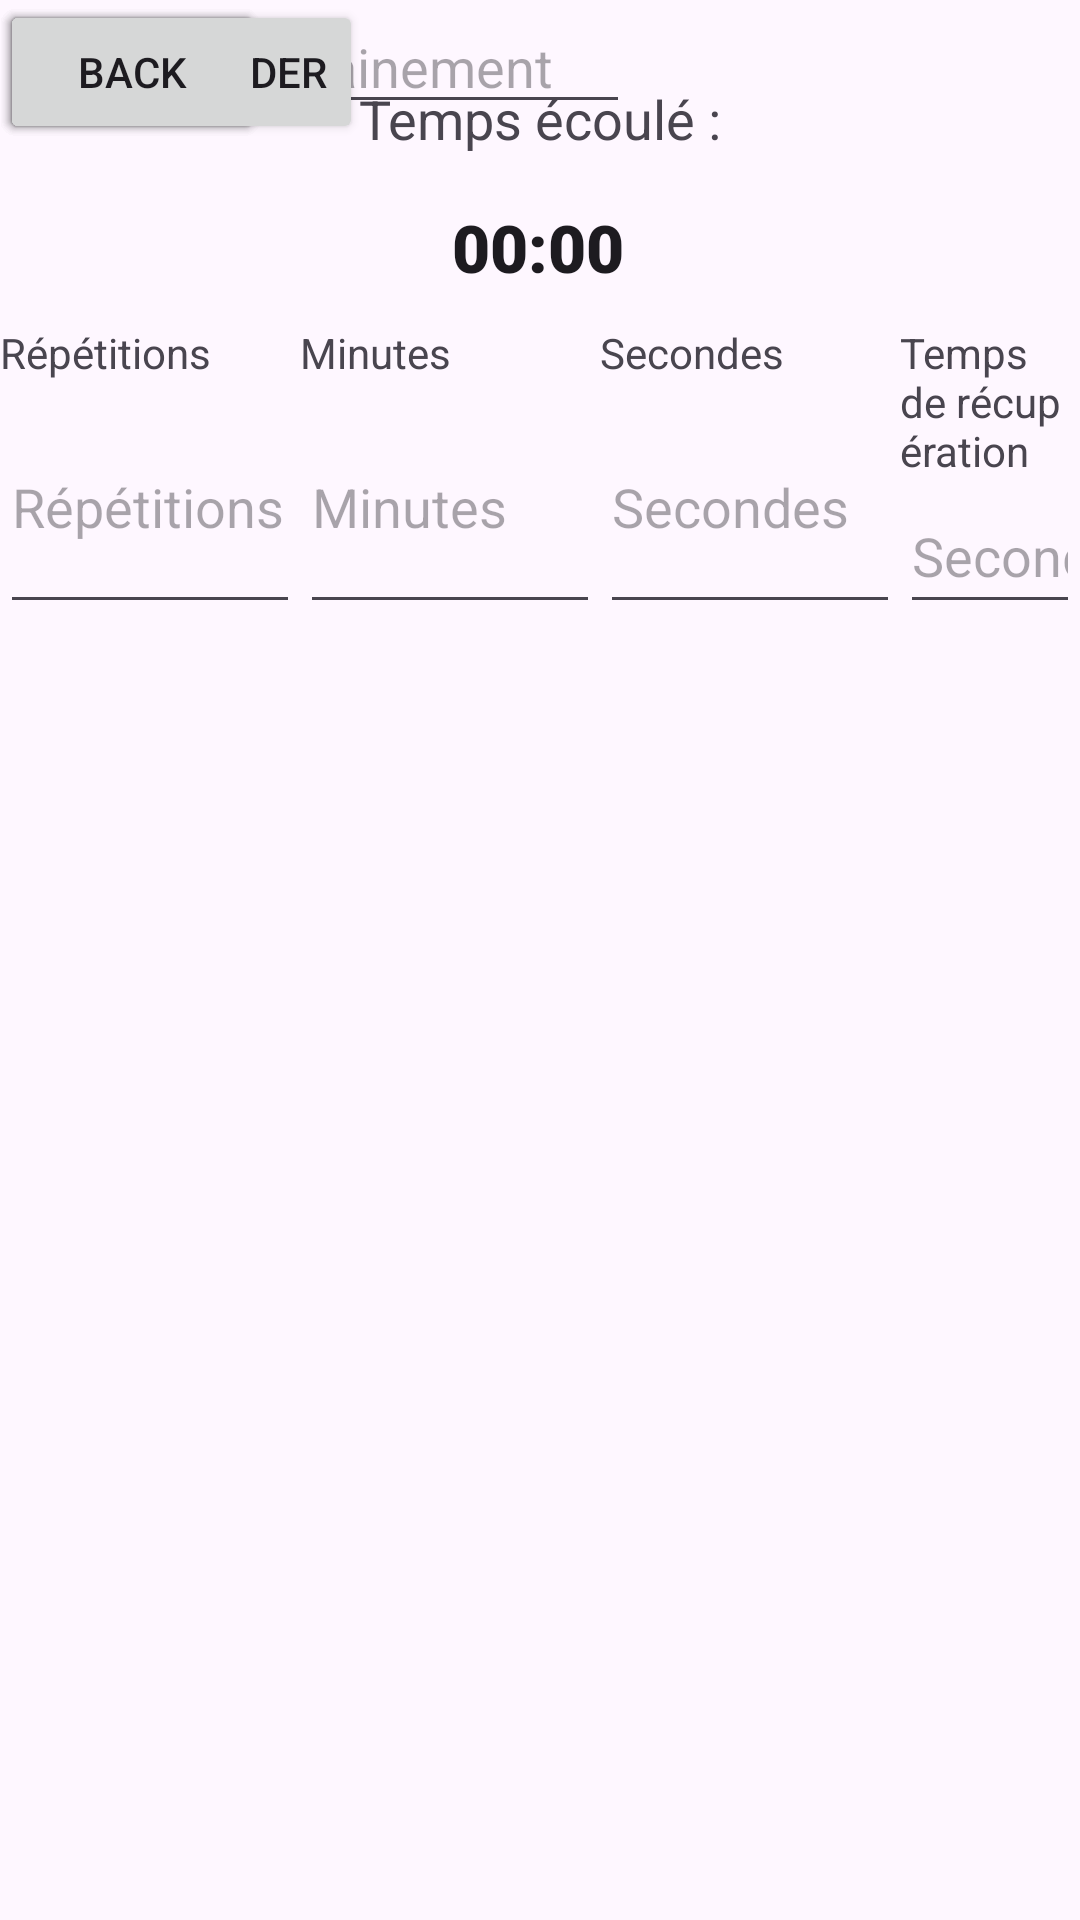

Here is an Android app screen rendered from its layout file. Give the layout XML and the strings, colors and styles it references.
<!-- AndroidManifest.xml: application theme Theme.Entrainement_OBL -->
<!-- res/layout/activity_activite_original.xml -->
<?xml version="1.0" encoding="utf-8"?>
<androidx.constraintlayout.widget.ConstraintLayout xmlns:android="http://schemas.android.com/apk/res/android"
    xmlns:app="http://schemas.android.com/apk/res-auto"
    xmlns:tools="http://schemas.android.com/tools"
    android:id="@+id/main"
    android:layout_width="match_parent"
    android:layout_height="match_parent"
    tools:context=".activite">

    <EditText
        android:id="@+id/Name"
        android:layout_width="wrap_content"
        android:layout_height="wrap_content"
        android:ems="10"
        android:hint="@string/Name_training"
        android:inputType="text"
        tools:layout_editor_absoluteX="100dp"
        tools:layout_editor_absoluteY="240dp" />

    <LinearLayout
        android:id="@+id/linearLayout"
        android:layout_width="match_parent"
        android:layout_height="100dp"
        android:orientation="horizontal"
        app:layout_constraintBottom_toBottomOf="parent"
        app:layout_constraintEnd_toEndOf="parent"
        app:layout_constraintStart_toStartOf="parent"
        app:layout_constraintTop_toTopOf="parent"
        app:layout_constraintVertical_bias="0.20">

        <LinearLayout
            android:layout_width="wrap_content"
            android:layout_height="match_parent"
            android:orientation="vertical">

            <TextView
                android:id="@+id/textView5"
                android:layout_width="match_parent"
                android:layout_height="wrap_content"
                android:text="@string/Rep" />

            <EditText
                android:id="@+id/Rep"
                android:layout_width="100dp"
                android:layout_height="match_parent"
                android:ems="10"
                android:hint="@string/Rep"
                android:inputType="number" />
        </LinearLayout>

        <LinearLayout
            android:layout_width="wrap_content"
            android:layout_height="match_parent"
            android:orientation="vertical">

            <TextView
                android:id="@+id/textView6"
                android:layout_width="100dp"
                android:layout_height="wrap_content"
                android:text="@string/Minutes" />

            <EditText
                android:id="@+id/min"
                android:layout_width="match_parent"
                android:layout_height="match_parent"
                android:ems="10"
                android:hint="@string/Minutes"
                android:inputType="number" />
        </LinearLayout>

        <LinearLayout
            android:layout_width="100dp"
            android:layout_height="match_parent"
            android:orientation="vertical">

            <TextView
                android:id="@+id/textView4"
                android:layout_width="match_parent"
                android:layout_height="wrap_content"
                android:layout_weight="0"
                android:text="@string/Secondes" />

            <EditText
                android:id="@+id/sec"
                android:layout_width="match_parent"
                android:layout_height="87dp"
                android:layout_weight="1"
                android:ems="10"
                android:hint="@string/Secondes"
                android:inputType="number" />
        </LinearLayout>

        <LinearLayout
            android:layout_width="match_parent"
            android:layout_height="match_parent"
            android:orientation="vertical"
            app:layout_constraintBottom_toTopOf="@+id/button_go"
            app:layout_constraintStart_toStartOf="parent"
            app:layout_constraintTop_toBottomOf="@+id/linearLayout"
            app:layout_constraintVertical_bias="0.692" >

            <TextView
                android:id="@+id/textView2"
                android:layout_width="match_parent"
                android:layout_height="wrap_content"
                android:text="@string/Recup" />

            <EditText
                android:id="@+id/Rec"
                android:layout_width="match_parent"
                android:layout_height="match_parent"
                android:ems="10"
                android:hint="@string/Secondes"
                android:inputType="number" />
        </LinearLayout>

    </LinearLayout>

    <Button
        android:id="@+id/button_go"
        android:layout_width="wrap_content"
        android:layout_height="wrap_content"

        android:text="GO!"
        tools:layout_editor_absoluteX="296dp"
        tools:layout_editor_absoluteY="657dp" />

    <Button
        android:id="@+id/button_Save"
        android:layout_width="wrap_content"
        android:layout_height="wrap_content"

        android:text="Sauvegarder"
        tools:layout_editor_absoluteX="141dp"
        tools:layout_editor_absoluteY="298dp" />

    <Button
        android:id="@+id/button_Edit"
        android:layout_width="wrap_content"
        android:layout_height="wrap_content"

        android:text="@string/Edit"
        tools:layout_editor_absoluteX="161dp"
        tools:layout_editor_absoluteY="657dp" />

    <Button
        android:id="@+id/button_back"
        android:layout_width="wrap_content"
        android:layout_height="wrap_content"
        android:onClick="buttonBackMain"
        android:text="@string/Back"
        tools:layout_editor_absoluteX="30dp"
        tools:layout_editor_absoluteY="657dp" />

    <androidx.constraintlayout.widget.Guideline
        android:id="@+id/guideline"
        android:layout_width="wrap_content"
        android:layout_height="wrap_content"
        android:orientation="vertical"
        app:layout_constraintGuide_begin="1dp" />

    <LinearLayout
        android:layout_width="411dp"
        android:layout_height="220dp"
        android:orientation="vertical"
        tools:layout_editor_absoluteX="0dp"
        tools:layout_editor_absoluteY="406dp">

    </LinearLayout>

    <Chronometer
        android:id="@+id/chronoSet"
        android:layout_width="wrap_content"
        android:layout_height="wrap_content"
        android:fontFamily="sans-serif-black"
        android:textAppearance="@style/TextAppearance.AppCompat.Large"
        app:layout_constraintBottom_toBottomOf="parent"
        app:layout_constraintEnd_toEndOf="parent"
        app:layout_constraintHorizontal_bias="0.498"
        app:layout_constraintStart_toStartOf="parent"
        app:layout_constraintTop_toTopOf="parent"
        app:layout_constraintVertical_bias="0.111" />

    <TextView
        android:id="@+id/textView3"
        android:layout_width="wrap_content"
        android:layout_height="wrap_content"
        android:fontFamily="sans-serif"
        android:text="Temps écoulé :"
        android:textAppearance="@style/TextAppearance.AppCompat.Medium"
        app:layout_constraintBottom_toTopOf="@+id/chronoSet"
        app:layout_constraintEnd_toEndOf="parent"
        app:layout_constraintStart_toStartOf="parent"
        app:layout_constraintTop_toTopOf="parent"
        app:layout_constraintVertical_bias="0.629" />

</androidx.constraintlayout.widget.ConstraintLayout>
<!-- resources referenced by this layout -->
<resources>
  <string name="Back">Back</string>
  <string name="Edit">Editer</string>
  <string name="Minutes">Minutes</string>
  <string name="Name_training">Nom de l\'entrainement</string>
  <string name="Recup">Temps de récupération</string>
  <string name="Rep">Répétitions</string>
  <string name="Secondes">Secondes</string>
  <style name="Theme.Entrainement_OBL" parent="Base.Theme.Entrainement_OBL" />
  <style name="Base.Theme.Entrainement_OBL" parent="Theme.Material3.DayNight.NoActionBar">
          
          
      </style>
</resources>
